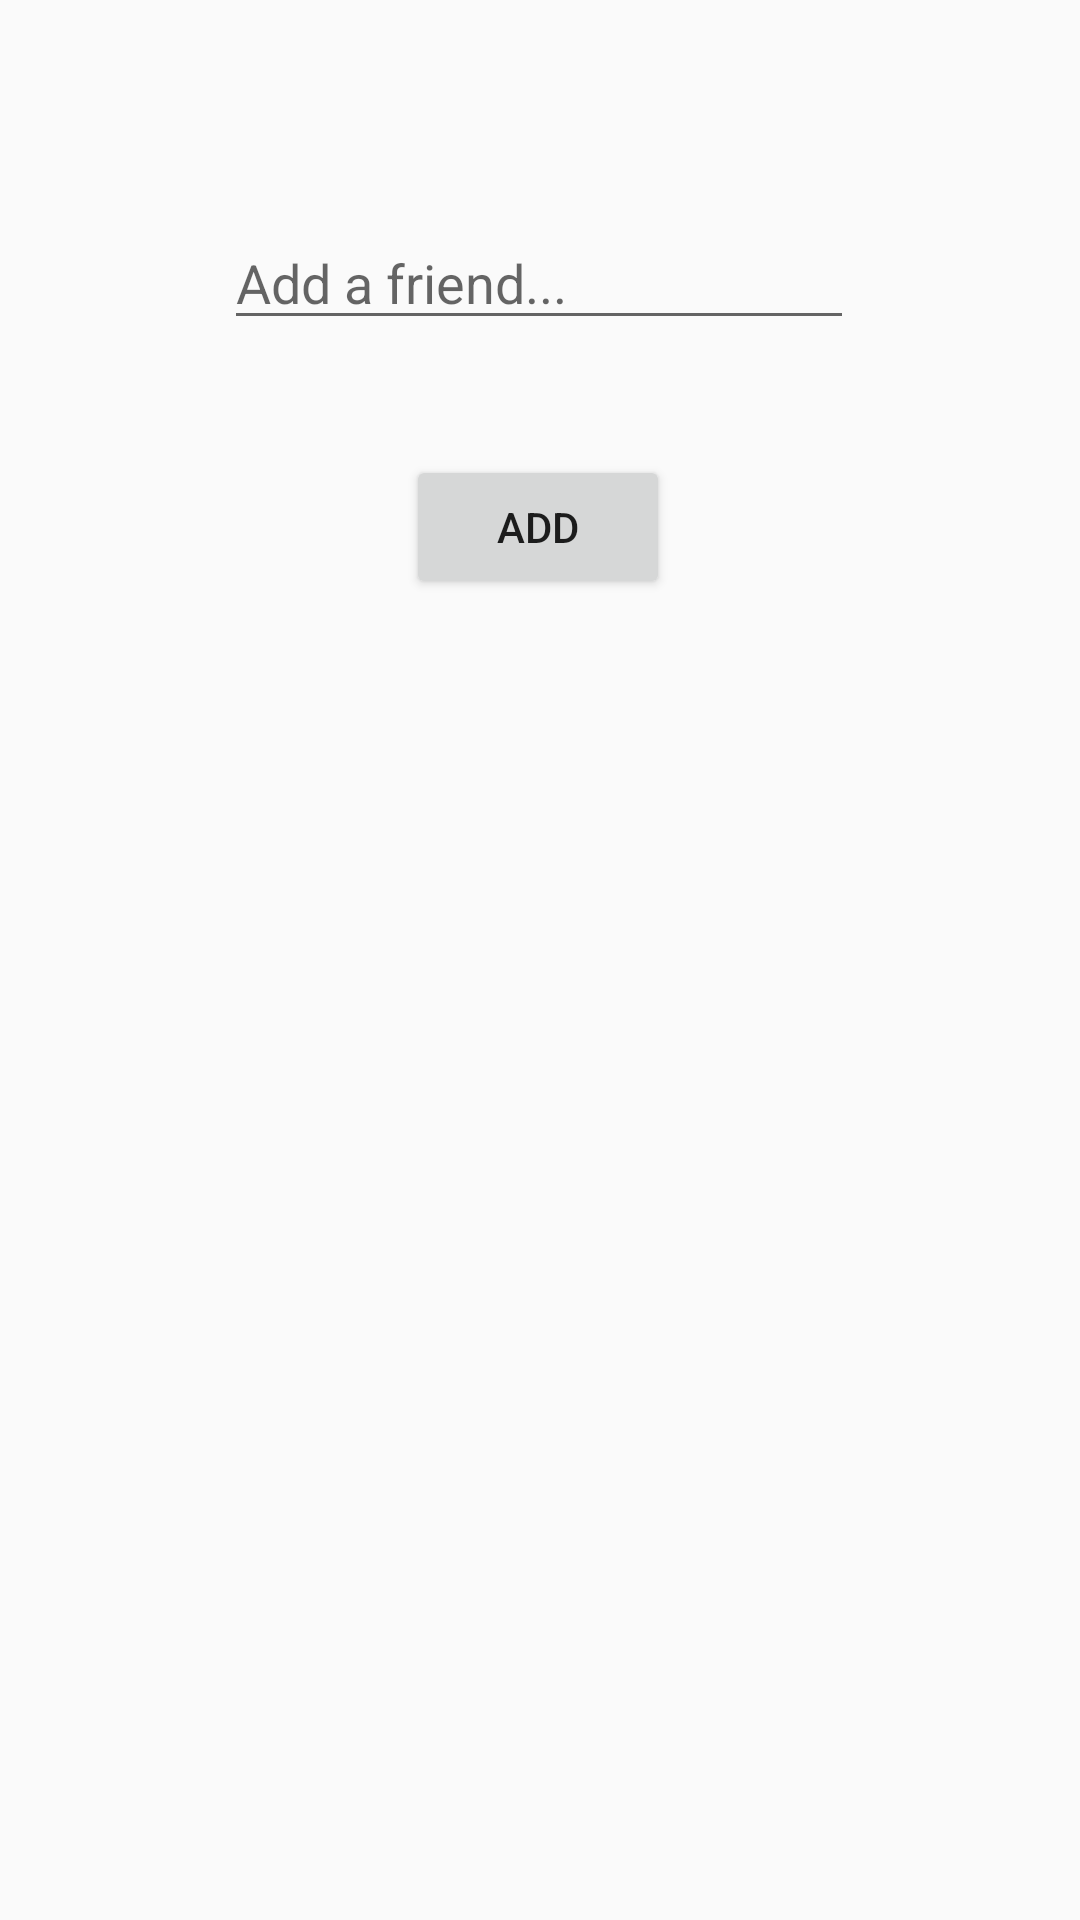

Layout XML and referenced resources for this Android screen:
<!-- AndroidManifest.xml: application theme Theme.AppCompat.Light.NoActionBar -->
<!-- res/layout/add_friend_menu.xml -->
<?xml version="1.0" encoding="utf-8"?>
<androidx.constraintlayout.widget.ConstraintLayout xmlns:android="http://schemas.android.com/apk/res/android"
    xmlns:app="http://schemas.android.com/apk/res-auto"
    xmlns:tools="http://schemas.android.com/tools"
    android:layout_width="match_parent"
    android:layout_height="match_parent">

    <EditText
        android:id="@+id/editTextTextPersonName"
        android:layout_width="wrap_content"
        android:layout_height="wrap_content"
        android:ems="10"
        android:hint="Add a friend..."
        android:inputType="textPersonName"
        app:layout_constraintBottom_toBottomOf="parent"
        app:layout_constraintEnd_toEndOf="parent"
        app:layout_constraintHorizontal_bias="0.497"
        app:layout_constraintStart_toStartOf="parent"
        app:layout_constraintTop_toTopOf="parent"
        app:layout_constraintVertical_bias="0.12" />

    <Button
        android:id="@+id/addBtn"
        android:layout_width="wrap_content"
        android:layout_height="wrap_content"
        android:text="Add"
        app:layout_constraintBottom_toBottomOf="parent"
        app:layout_constraintEnd_toEndOf="parent"
        app:layout_constraintHorizontal_bias="0.498"
        app:layout_constraintStart_toStartOf="parent"
        app:layout_constraintTop_toBottomOf="@+id/editTextTextPersonName"
        app:layout_constraintVertical_bias="0.08" />
</androidx.constraintlayout.widget.ConstraintLayout>
<!-- resources referenced by this layout -->
<resources>

</resources>
